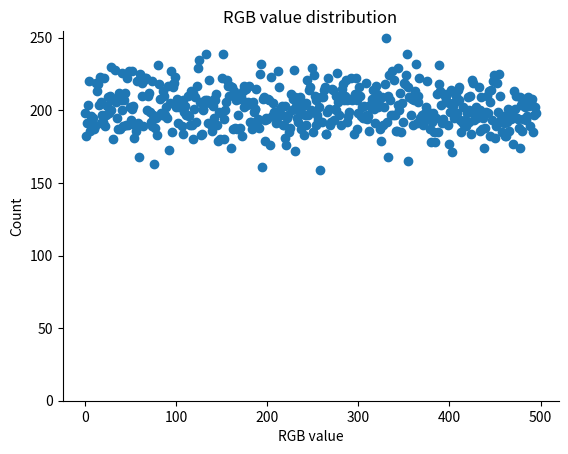

Write the Python code that produced this figure.
import random as rd
import matplotlib.pyplot as plt
import collections
from scipy.special import comb
import numpy as np

def main():
    A = 245
    print(f"Possible RGB values: {num_rgbs_that_sum_to(3*A)}")
    generator = RGBGenerator(A)
    rgbs = [generator.generate() for _ in range(100000)]
    print("PASS" if all(sum(rgb) == 3*A for rgb in rgbs) else "FAIL")
    plot_rgb_frequencies(rgbs)

class RGBGenerator:
    def __init__(self, A):
        self.A = A
        remaining = 3*A
        rgbs = num_rgbs_that_sum_to(remaining) 
        # R can't be smaller than 3A - 2*255. Otherwise, even with G = B = 255, we will have:
        #   R + G + B = (3A - 2*255 - k) + 255 + 255 = 3A - k < 3A. R+G+B=3A.
        # Likewise, R can't be bigger than 3A.
        # We also need to ensure that R is in the range [0, 255].
        self.R_possible_values = list(range(max(remaining - 2 * 255, 0), min(remaining, 255) + 1))
        # Probability distribution of all of the possible R values. To calculate the probability
        # of a given value of R, we consider the number of pairs of G & B that sum up to 3A - R,
        # which varies by the value of R.
        self.R_probabilities = [num_gbs_that_sum_to(remaining - r) / rgbs for r in self.R_possible_values]
        
    def generate(self):
        # The goal is to generate RGB so that R+G+B=3A, so that the average (R+G+B)/3 = A.
        remaining = 3 * self.A
        R, = rd.choices(population=self.R_possible_values, weights=self.R_probabilities)
        remaining -= R
        # As we did above for R, need to set bounds on possible values for G so that it's in the range [0, 255].
        G = rd.randint(max(remaining - 255, 0), min(remaining, 255))
        remaining -= G
        B = remaining
        return (R, G, B)

def num_rgbs_that_sum_to(S):
    """Outputs number of RGB tuples that sum to 'S'."""
    K = 3 # R, G, B
    return (comb(S + K - 1, K - 1)
        # Remove cases where R, G or B are >255, since
        # these are not allowed.
        - 3 * comb(S + K - 1 - 256, K - 1)
        # Re-add the case where >1 of R, G and B are >255, since
        # they were subtracted twice in the previous bit.
        + 3 * comb(S + K - 1 - 2 * 256, K - 1))

def num_gbs_that_sum_to(S):
    return min(S, 255) - max(S - 255, 0) + 1

def plot_rgb_frequencies(rgbs):
    ax = plt.figure().gca()
    rgb_counts = collections.defaultdict(int)
    for rgb in rgbs:
        rgb_counts[rgb] += 1
    print(f"{len(rgb_counts)} unique RGB values generated.")
    print(f"Most frequent RGB value: {max(rgb_counts.items(), key=lambda vc: vc[1])}")
    plt.scatter(
        list(range(len(rgb_counts))),
        list(rgb_counts.values()))
    plt.title("RGB value distribution")
    plt.ylabel('Count')
    plt.xlabel('RGB value')
    plt.ylim(bottom=0)
    ax.spines['right'].set_visible(False)
    ax.spines['top'].set_visible(False)
    plt.show()

if __name__ == "__main__":
    main()
